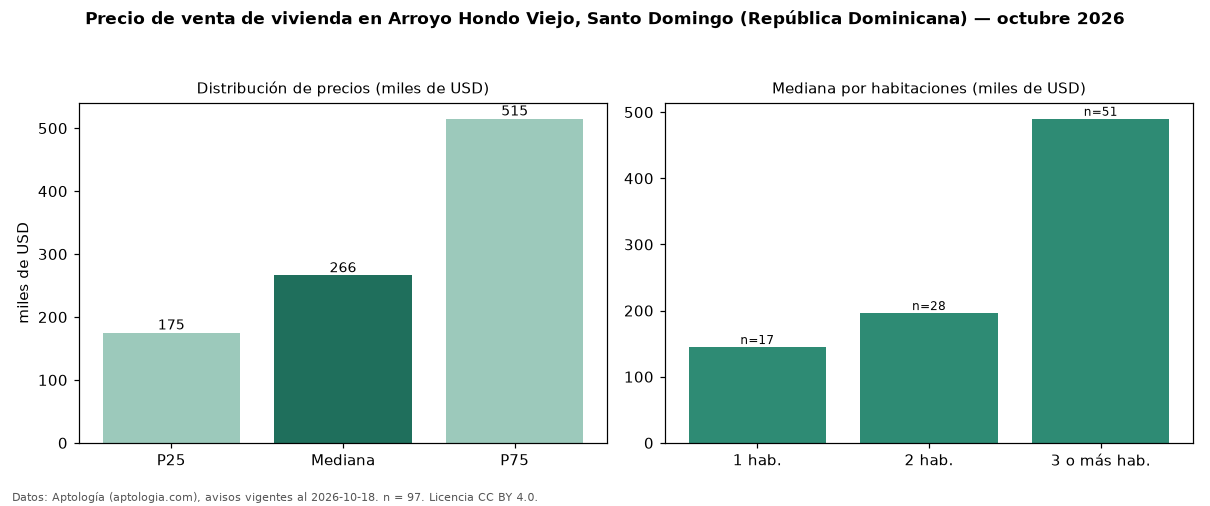

The data file committed next to this chart (first rows):
seccion, metrica, valor, moneda, n
precio, p25, 175000, USD, 97
precio, mediana, 266000, USD, 97
precio, p75, 515000, USD, 97
precio, minimo, 99500, USD, 97
precio, maximo, 2000000, USD, 97
m2, mediana_precio_m2, 1909, USD, 85
m2, area_mediana_m2, 137.5, m2, 85
banos, mediana_banos, 2.0, , 
parqueadero, pct_con_parqueadero, 100.0, %, 85
habitaciones, 1, 145000, USD, 17
habitaciones, 2, 196350, USD, 28
habitaciones, 3+, 490000, USD, 51
fuente, fecha_datos, 2026-10-18, , 
fuente, atribucion, https://www.aptologia.com/do/venta/santo…, , 
fuente, licencia, CC BY 4.0, , 
